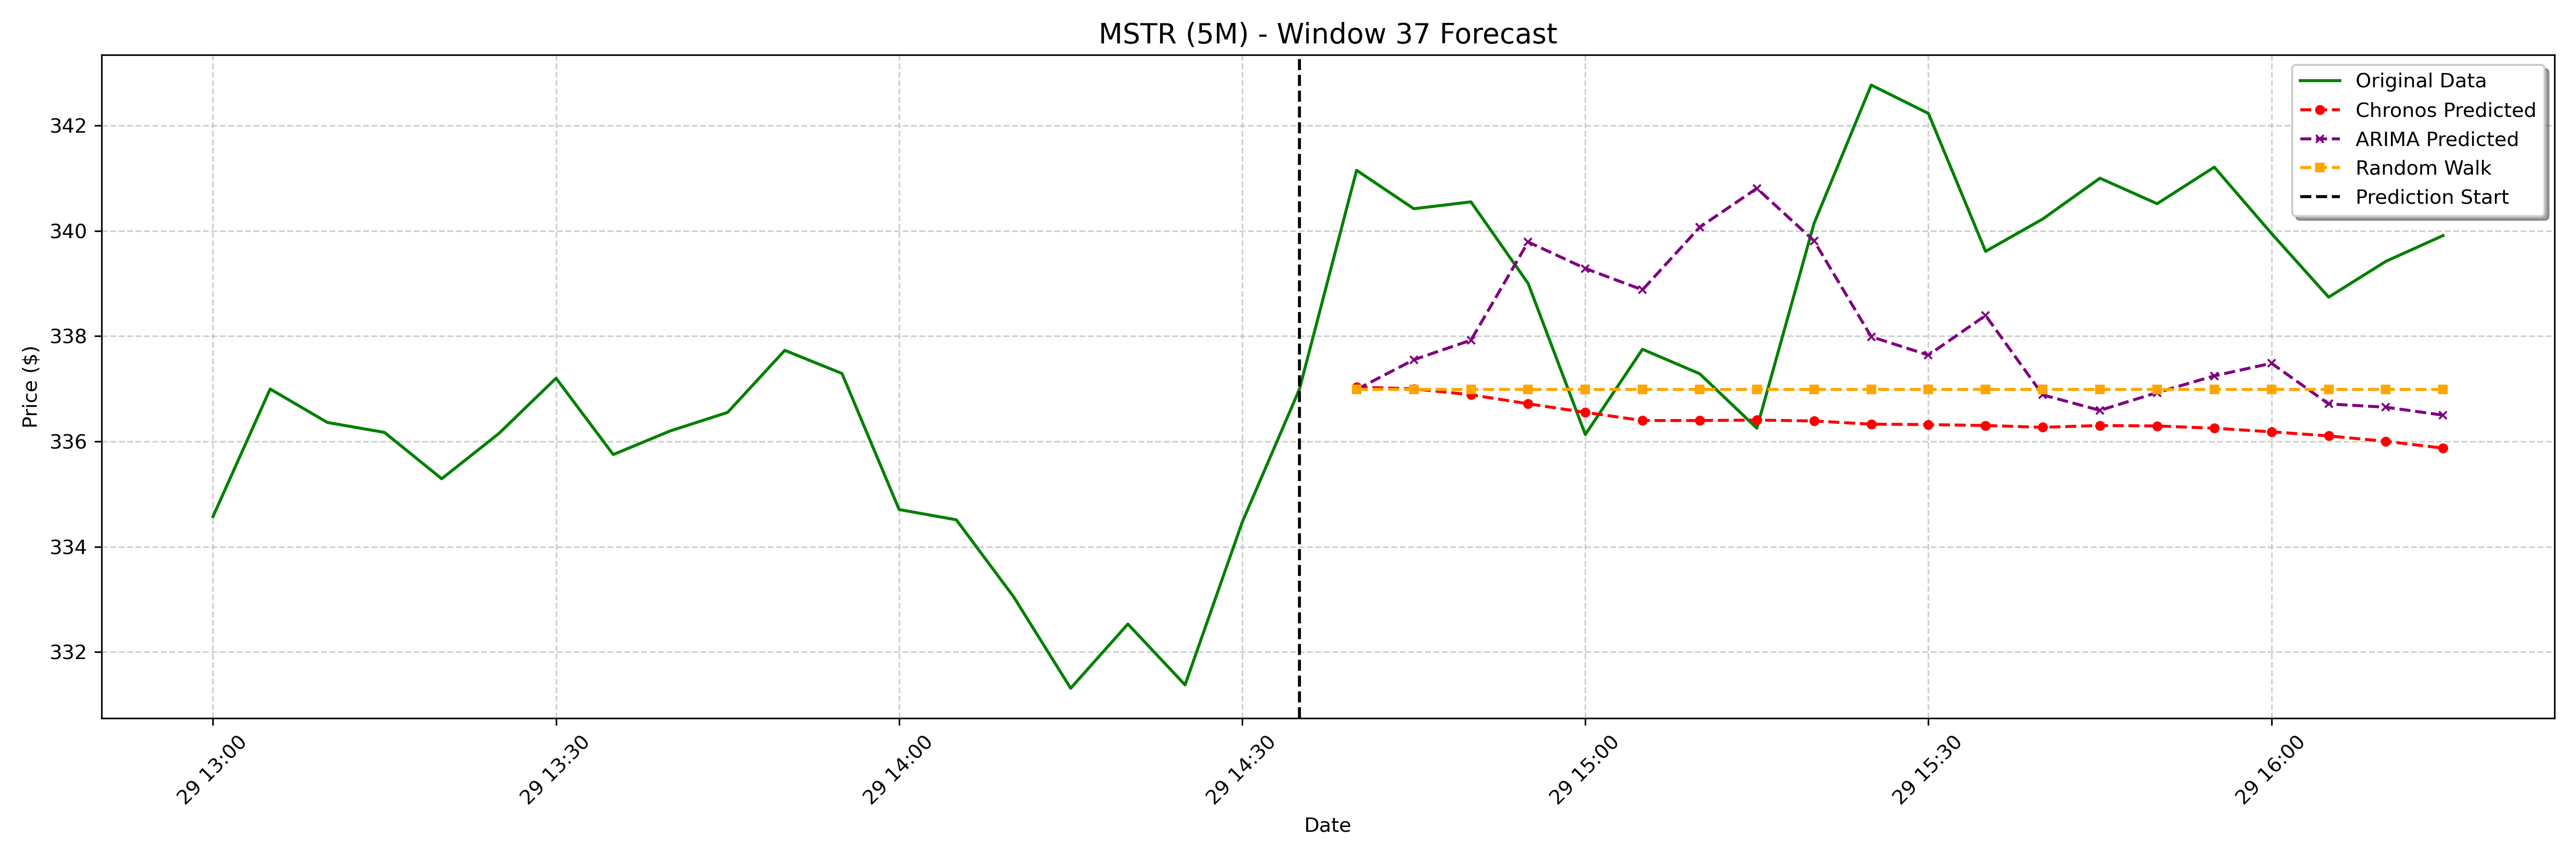

The table this chart was drawn from, first rows:
date, actual, chronos_forecast, arima_forecast, random_walk_forecast
2025-01-29 14:40:00-05:00, 341.1, 337, 337, 337
2025-01-29 14:45:00-05:00, 340.4, 337, 337.6, 337
2025-01-29 14:50:00-05:00, 340.6, 336.9, 337.9, 337
2025-01-29 14:55:00-05:00, 339, 336.7, 339.8, 337
2025-01-29 15:00:00-05:00, 336.1, 336.6, 339.3, 337
2025-01-29 15:05:00-05:00, 337.8, 336.4, 338.9, 337
2025-01-29 15:10:00-05:00, 337.3, 336.4, 340.1, 337
2025-01-29 15:15:00-05:00, 336.3, 336.4, 340.8, 337
2025-01-29 15:20:00-05:00, 340.1, 336.4, 339.8, 337
2025-01-29 15:25:00-05:00, 342.8, 336.3, 338, 337
2025-01-29 15:30:00-05:00, 342.2, 336.3, 337.6, 337
2025-01-29 15:35:00-05:00, 339.6, 336.3, 338.4, 337
2025-01-29 15:40:00-05:00, 340.2, 336.3, 336.9, 337
2025-01-29 15:45:00-05:00, 341.0, 336.3, 336.6, 337
2025-01-29 15:50:00-05:00, 340.5, 336.3, 336.9, 337
2025-01-29 15:55:00-05:00, 341.2, 336.3, 337.2, 337
2025-01-29 16:00:00-05:00, 339.9, 336.2, 337.5, 337
2025-01-29 16:05:00-05:00, 338.7, 336.1, 336.7, 337
2025-01-29 16:10:00-05:00, 339.4, 336, 336.6, 337
2025-01-29 16:15:00-05:00, 339.9, 335.9, 336.5, 337
